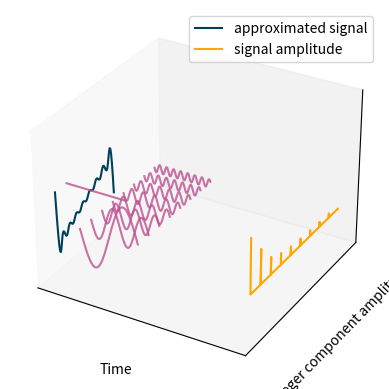

This chart was generated by the following Python code: (Note: this script raises an exception after producing the figure.)
# Define imports

import os

import numpy as np
from matplotlib import pyplot as plt
from matplotlib.animation import FuncAnimation, PillowWriter

# Setup the save directory
tmp_dir_path = os.path.join(os.getcwd(), "the-fourier-transform-explained")

########################################################################################
# Setup figure 1
########################################################################################
t_sawtooth = np.arange(0, 1, 1 / 100)
g_sawtooth = t_sawtooth - np.floor(t_sawtooth)

N = 8
vis_mat = np.zeros(
    (N + 1, len(t_sawtooth))
)  # plus 1 to make sure N is the number of sinusoids
vis_mat[0, :] = 1 / 2

for i in range(1, N + 1, 1):
    vis_mat[i, :] = -1 / (np.pi * i) * np.sin(2 * np.pi * i * t_sawtooth)

# Frequency
freq_mag = np.arange(0, N + 1, 1 / 100)
amp_mag = np.zeros_like(freq_mag)
amp_mag[range(0, len(freq_mag), 100)] = np.max(vis_mat, axis=1)

fig = plt.figure()
ax = fig.add_subplot(projection="3d")

ax.plot(
    t_sawtooth,
    np.ones_like(t_sawtooth) * -1,
    np.sum(vis_mat, axis=0),
    color="#003f5c",
    label="approximated signal",
)
ax.plot(
    np.ones_like(freq_mag) * 3,
    freq_mag,
    amp_mag,
    color="#ffa600",
    label="signal amplitude",
)

for cnt in range(1, N + 2, 1):
    i = cnt - 1
    ax.plot(
        t_sawtooth,
        np.ones_like(t_sawtooth) * (i),
        vis_mat[i, :],
        alpha=0.8,
        color="#bc5090",
    )

ax.set_xticks([])
ax.set_yticks([])
ax.set_zticks([])

ax.set_xlabel("Time")
ax.set_ylabel("Integer component amplitude")
ax.set_zlabel("signal magnitude")

ax.legend()


def update(i):
    ax.view_init(elev=20, azim=i)


anim = FuncAnimation(
    fig,
    update,
    frames=np.arange(0, 360 + 1, 1),
    interval=50,
    cache_frame_data=False,
    repeat=False,
)

writergif = PillowWriter(fps=20)
anim.save(os.path.join(tmp_dir_path, "animation_fourier_series.gif"), writergif)

plt.show()
########################################################################################
# Figure 2
########################################################################################
############
# ASSUMPTIONS
############

t1 = 0  # start time
t2 = 4  # end time
Fs = 1000  # Sampling frequency
offset = 1  # DC offset

freq1 = 2
freq2 = 3

t = np.arange(t1, t2, 1 / int(t2 * Fs))
g_function = (
    1 / 4 * np.cos(2 * np.pi * freq1 * t) + np.cos(freq2 * 2 * np.pi * t) + offset
)

plt.figure()
plt.title("The function g(t)")
plt.plot(t, g_function)
plt.xlabel("Time (s)")
plt.grid()
plt.savefig(os.path.join(tmp_dir_path, "function.png"))
plt.show()

########################################################################################
# Figure 3
########################################################################################

# create your own definition of 1 revolution

########################
# MANUALLY CHOSEN FEATURE (you can edit f to be whatever you want)
########################
f0 = 2.5
########################
theta_range = f0 * 2 * np.pi * t
fig2, ax2 = plt.subplots()

x = g_function * np.cos(theta_range)
y = g_function * np.sin(theta_range)

ax2.set_title(r"Sequential wrapping: $f_0$ = {}".format(f0))
ax2.set_xlim([-2.5, 2.5])
ax2.set_ylim([-2.5, 2.5])
ax2.grid()
ax2.set_xlabel("x")
ax2.set_xlabel("y")

(line,) = ax2.plot(x, y, zorder=10, color="b", linestyle="--")
line_com = ax2.scatter(0, 0, marker="x", color="r", zorder=20, label="center of mass")
ax2.legend()

annotation = ax2.annotate(
    "", xy=(0, 0), xytext=(x[0], y[0]), arrowprops={"arrowstyle": "<-"}
)


def update2(i, line, annotation):
    line.set_data(x[:i], y[:i])
    annotation.set_position((x[i], y[i]))

    line_com.set_offsets([np.mean(x[: i + 1]), np.mean(y[: i + 1])])

    # return line, annotation,


anim2 = FuncAnimation(
    fig2,
    update2,
    frames=range(1, len(theta_range) - 1, 100),
    fargs=[line, annotation],
    interval=0.1,
    blit=False,
    cache_frame_data=False,
    repeat=False,
)

writergif2 = PillowWriter(fps=200)
anim2.save(os.path.join(tmp_dir_path, "animation_fourier_wrapping.gif"), writergif2)

plt.show()

########################################################################################
# Figure 4
########################################################################################
plt.close("all")
# Crucial to use widget for ipywidgets (in every cell you use the magic line, crashes if
# you use %matplotlib notebook or anything like that)
# plot as magnitude and phase
fig, ax = plt.subplots(2, 3, figsize=(10, 8))
ax = ax.flatten()

f0_vals = [0, 1, 2, 3, 4, 5]
# define figure 1 - For cartesian

lines = []
coms = []

for cnt, axs in enumerate(ax):
    axs.set_xlim((-2.5, 2.5))
    axs.set_ylim((-2.5, 2.5))
    axs.grid()
    axs.set_title(f"$f_0 = {f0_vals[cnt]}$")
    axs.set_xlabel("x")
    axs.set_ylabel("y")

    # plot a unit circle
    axs.plot(np.linspace(-1, 1, 50), np.sqrt(1 - np.linspace(-1, 1, 50) ** 2), "k--")
    axs.plot(
        np.linspace(-1, 1, 50), -1 * np.sqrt(1 - np.linspace(-1, 1, 50) ** 2), "k--"
    )

    x = g_function * np.cos(2 * np.pi * f0_vals[cnt] * t)
    y = g_function * np.sin(2 * np.pi * f0_vals[cnt] * t)

    mean_x = np.mean(x)
    mean_y = np.mean(y)

    axs.plot(x, y, zorder=10, color="b", linestyle="--")
    axs.scatter(
        [mean_x], [mean_y], marker="x", color="r", label="center of mass", zorder=20
    )
    axs.legend()

fig.tight_layout()
plt.savefig(os.path.join(tmp_dir_path, "different_wraps_and_com.png"))
plt.show()

########################################################################################
# Figure 5
########################################################################################
plt.close("all")

real = []
imag = []
radius = []
angle = []

f_start = -5
f_end = 5
granularity = 1000
f_range = np.linspace(f_start, f_end, granularity)

for f0 in f_range:
    theta_range = 2 * np.pi * f0 * t

    x = g_function * np.cos(theta_range)
    y = g_function * np.sin(theta_range)

    mu_x = np.mean(x)
    mu_y = np.mean(y)

    real.append(mu_x)
    imag.append(mu_y)

    radius.append(np.sqrt(mu_x**2 + mu_y**2))
    angle.append(np.arctan2(mu_y, mu_x))

fig3, ax3 = plt.subplots(2, 2, figsize=(10, 10))
ax3 = ax3.flatten()

ax3[0].set_title("x component")
ax3[1].set_title("y component")
ax3[2].set_title("Vector magnitude")
ax3[3].set_title("vector angle")

for axs in ax3:
    axs.set_xlabel("Frequency (Hz)")

(line1,) = ax3[0].plot([], [], color="k")
(line2,) = ax3[1].plot([], [], color="k")
(line3,) = ax3[2].plot([], [], color="k")
(line4,) = ax3[3].plot([], [], color="k")

data_tup = (real, imag, radius, angle)
line_tup = (line1, line2, line3, line4)


def animate_test(num, f_range, data_tup, line_tup):
    for i in range(len(data_tup)):
        line_tup[i].set_data(f_range[:num], data_tup[i][:num])
        line_tup[i].axes.axis(
            [f_start, f_end, np.min(data_tup[i]), np.max(data_tup[i])]
        )

    return (line_tup,)


fig.tight_layout()

anim3 = FuncAnimation(
    fig3,
    animate_test,
    range(0, len(f_range), 10),
    fargs=[f_range, data_tup, line_tup],
    interval=1.5,
    blit=False,
    repeat=False,
)
# lowering interval will speed up the animation

writergif3 = PillowWriter(fps=20)
anim3.save(os.path.join(tmp_dir_path, "animation_real_imag_components.gif"), writergif3)

plt.show()

########################################################################################
# Figure 6
########################################################################################
f = 5
data_forward = np.exp(1j * 2 * np.pi * f * t)
data_backward = np.exp(-1j * 2 * np.pi * f * t)

ax1_x = np.real(data_forward)
ax1_y = np.imag(data_forward)

ax2_x = np.real(data_backward)
ax2_y = np.imag(data_backward)

fig4 = plt.figure(figsize=(9, 9))
ax4 = fig4.add_subplot(1, 2, 1, projection="3d")
ax4.set_title("anti-clockwise rotation")
ax4.set_xlabel("Time")
ax4.set_ylabel("Real")
ax4.set_zlabel("Imaginary")
ax4.set_xticks([])
ax4.set_yticks([])
ax4.set_zticks([])
(line1_1,) = ax4.plot(
    t, ax1_x, ax1_y, zorder=30, color="#003f5c", label="complex representation"
)
(line1_2,) = ax4.plot(
    t, ax1_x, [0] * len(t), zorder=20, color="#bc5090", label="real representation"
)
(line1_3,) = ax4.plot(
    t, [0] * len(t), ax1_y, zorder=10, color="#ffa600", label="imaginary representation"
)
ax4.legend()

ax5 = fig4.add_subplot(1, 2, 2, projection="3d")
ax5.set_title("clockwise rotation")
ax5.set_xlabel("Time")
ax5.set_ylabel("Real")
ax5.set_zlabel("Imaginary")
ax5.set_xticks([])
ax5.set_yticks([])
ax5.set_zticks([])
(line2_1,) = ax5.plot(t, ax2_x, ax2_y, zorder=30, color="#003f5c")
(line2_2,) = ax5.plot(t, ax2_x, [0] * len(t), zorder=20, color="#bc5090")
(line2_3,) = ax5.plot(t, [0] * len(t), ax2_y, zorder=10, color="#ffa600")

fig4.tight_layout(w_pad=4)


def animate_f_differences(num, line1_1, line1_2, line1_3, line2_1, line2_2, line2_3):
    line1_1.set_data(t[:num], ax1_x[:num])
    line1_1.set_3d_properties(ax1_y[:num])

    line1_2.set_data(t[:num], ax1_x[:num])
    line1_2.set_3d_properties([0] * num)

    line1_3.set_data(t[:num], [0] * num)
    line1_3.set_3d_properties(ax1_y[:num])

    line2_1.set_data(t[:num], ax2_x[:num])
    line2_1.set_3d_properties(ax2_y[:num])

    line2_2.set_data(t[:num], ax2_x[:num])
    line2_2.set_3d_properties([0] * num)

    line2_3.set_data(t[:num], [0] * num)
    line2_3.set_3d_properties(ax2_y[:num])

    return (
        line1_1,
        line1_2,
        line1_3,
        line2_1,
        line2_2,
        line2_3,
    )


anim4 = FuncAnimation(
    fig4,
    animate_f_differences,
    range(0, len(t), 100),
    fargs=[line1_1, line1_2, line1_3, line2_1, line2_2, line2_3],
    interval=0.01,
    blit=False,
    repeat=False,
)

writergif4 = PillowWriter(fps=200)
anim4.save(os.path.join(tmp_dir_path, "animation_rotation.gif"), writergif4)

plt.show()
